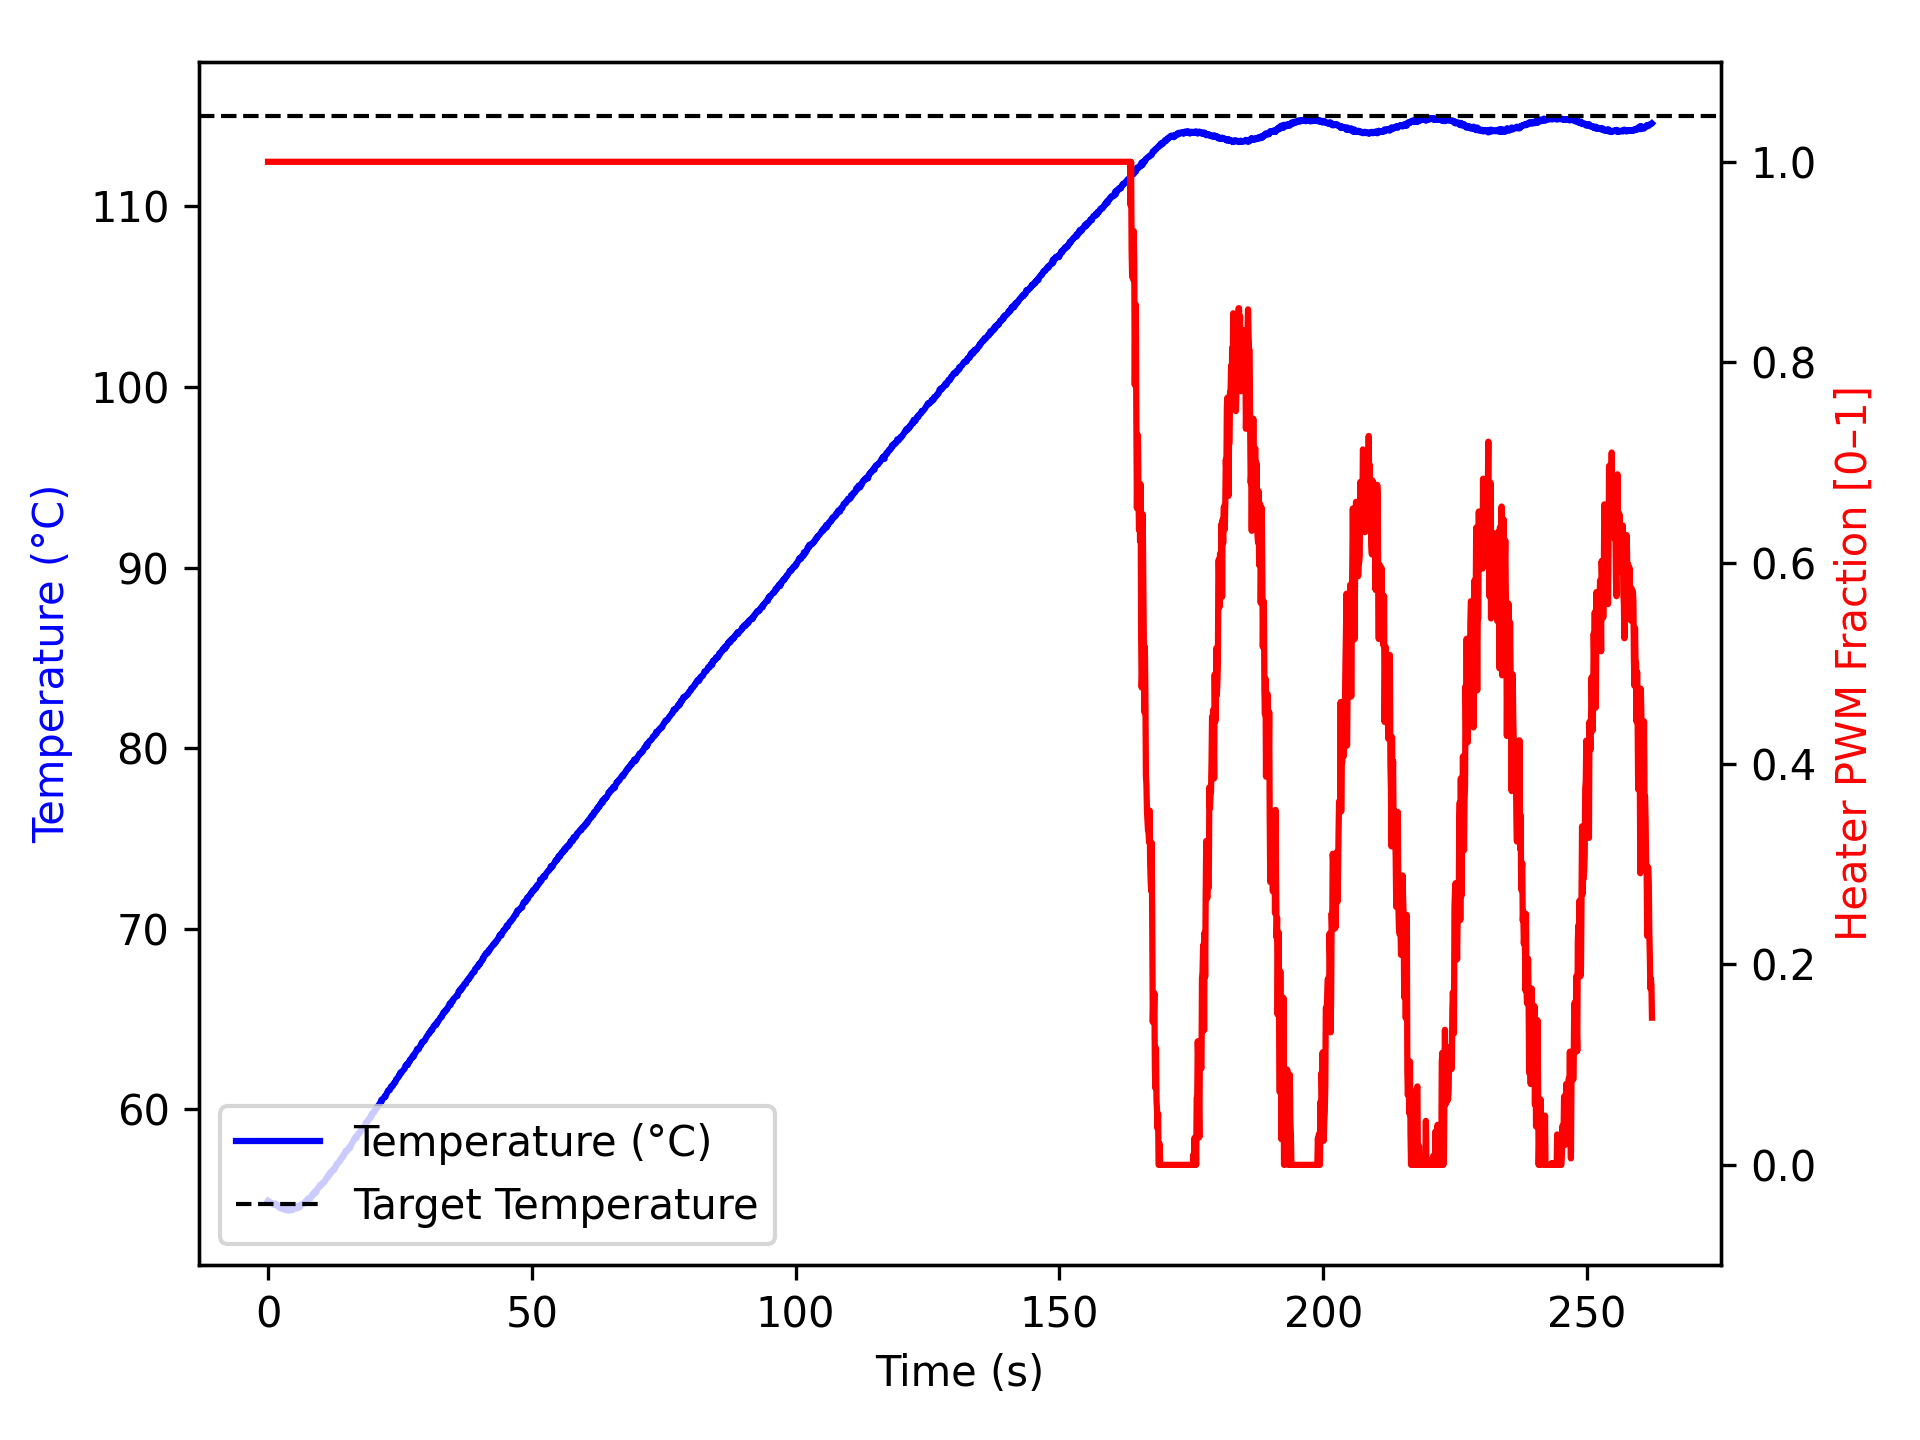

The data file committed next to this chart (first rows):
time_ms, temperature, heater
2, 54.92, 1.0
1104, 54.7, 1.0
1205, 54.74, 1.0
1306, 54.75, 1.0
1406, 54.77, 1.0
1506, 54.72, 1.0
1606, 54.73, 1.0
1706, 54.67, 1.0
1806, 54.62, 1.0
1906, 54.59, 1.0
2006, 54.59, 1.0
2106, 54.61, 1.0
2207, 54.59, 1.0
2307, 54.54, 1.0
2407, 54.48, 1.0
2508, 54.49, 1.0
2608, 54.52, 1.0
2708, 54.54, 1.0
2809, 54.52, 1.0
2909, 54.49, 1.0
3009, 54.52, 1.0
3109, 54.42, 1.0
3209, 54.43, 1.0
3310, 54.42, 1.0
3411, 54.48, 1.0
3512, 54.45, 1.0
3613, 54.45, 1.0
3714, 54.38, 1.0
3814, 54.45, 1.0
3916, 54.47, 1.0
4017, 54.38, 1.0
4118, 54.38, 1.0
4220, 54.47, 1.0
4321, 54.45, 1.0
4422, 54.45, 1.0
4522, 54.4, 1.0
4622, 54.41, 1.0
4724, 54.45, 1.0
4825, 54.47, 1.0
4926, 54.52, 1.0
5027, 54.5, 1.0
5127, 54.52, 1.0
5227, 54.48, 1.0
5327, 54.49, 1.0
5427, 54.52, 1.0
5527, 54.55, 1.0
5627, 54.59, 1.0
5727, 54.65, 1.0
5827, 54.57, 1.0
5927, 54.55, 1.0
6027, 54.57, 1.0
6127, 54.63, 1.0
6227, 54.7, 1.0
6328, 54.73, 1.0
6429, 54.74, 1.0
6530, 54.73, 1.0
6631, 54.74, 1.0
6732, 54.77, 1.0
6832, 54.8, 1.0
6932, 54.81, 1.0
... 2,545 more rows
